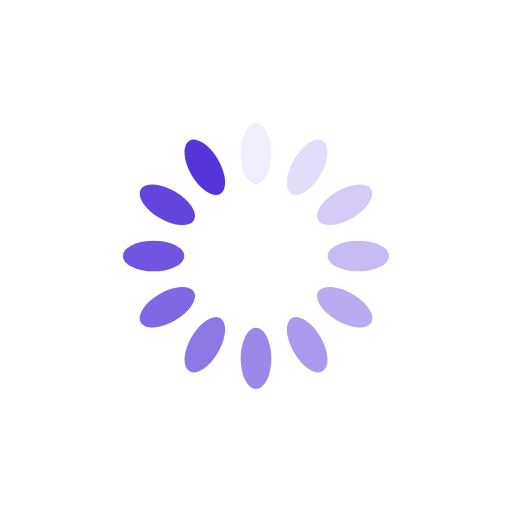
t = 0.00 s
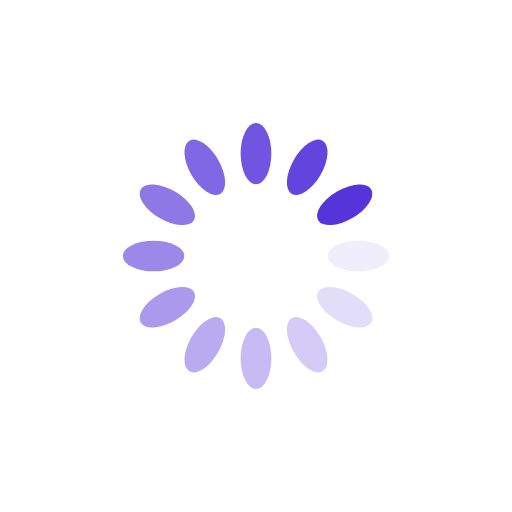
t = 0.25 s
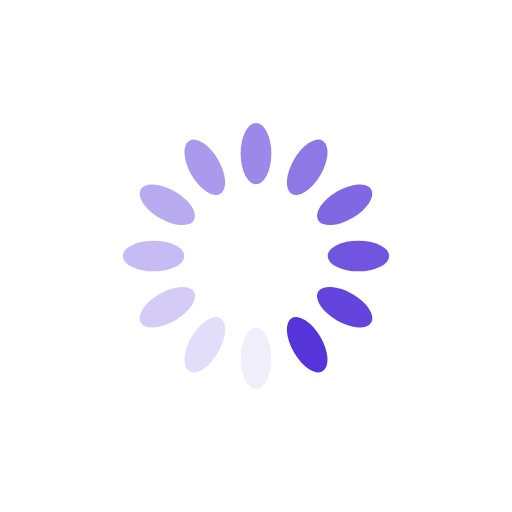
t = 0.50 s
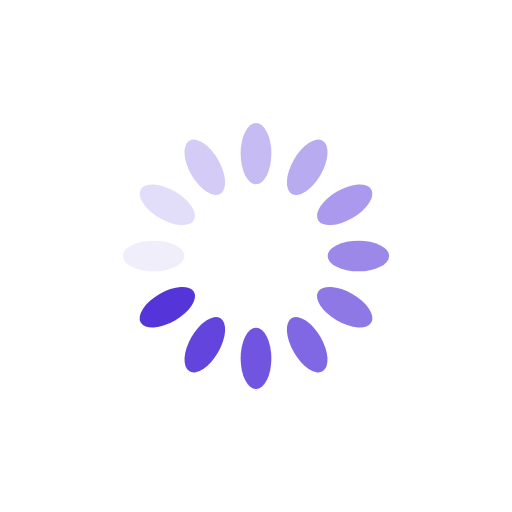
t = 0.75 s

The animated SVG that drew these frames (rendered in a browser with its animation timeline set to each time). Animation: 12 SMIL elements (animate=12); one cycle of 1.00 s, repeats indefinitely.

<?xml version="1.0" encoding="utf-8"?>
<svg xmlns="http://www.w3.org/2000/svg" xmlns:xlink="http://www.w3.org/1999/xlink" style="margin: auto; background: rgb(255, 255, 255); display: block; shape-rendering: auto; animation-play-state: running; animation-delay: 0s;" width="200px" height="200px" viewBox="0 0 100 100" preserveAspectRatio="xMidYMid">
<g transform="rotate(0 50 50)" style="animation-play-state: running; animation-delay: 0s;">
  <rect x="47" y="24" rx="3" ry="6" width="6" height="12" fill="#5534da" style="animation-play-state: running; animation-delay: 0s;">
    <animate attributeName="opacity" values="1;0" keyTimes="0;1" dur="1s" begin="-0.9166666666666666s" repeatCount="indefinite" style="animation-play-state: running; animation-delay: 0s;"></animate>
  </rect>
</g><g transform="rotate(30 50 50)" style="animation-play-state: running; animation-delay: 0s;">
  <rect x="47" y="24" rx="3" ry="6" width="6" height="12" fill="#5534da" style="animation-play-state: running; animation-delay: 0s;">
    <animate attributeName="opacity" values="1;0" keyTimes="0;1" dur="1s" begin="-0.8333333333333334s" repeatCount="indefinite" style="animation-play-state: running; animation-delay: 0s;"></animate>
  </rect>
</g><g transform="rotate(60 50 50)" style="animation-play-state: running; animation-delay: 0s;">
  <rect x="47" y="24" rx="3" ry="6" width="6" height="12" fill="#5534da" style="animation-play-state: running; animation-delay: 0s;">
    <animate attributeName="opacity" values="1;0" keyTimes="0;1" dur="1s" begin="-0.75s" repeatCount="indefinite" style="animation-play-state: running; animation-delay: 0s;"></animate>
  </rect>
</g><g transform="rotate(90 50 50)" style="animation-play-state: running; animation-delay: 0s;">
  <rect x="47" y="24" rx="3" ry="6" width="6" height="12" fill="#5534da" style="animation-play-state: running; animation-delay: 0s;">
    <animate attributeName="opacity" values="1;0" keyTimes="0;1" dur="1s" begin="-0.6666666666666666s" repeatCount="indefinite" style="animation-play-state: running; animation-delay: 0s;"></animate>
  </rect>
</g><g transform="rotate(120 50 50)" style="animation-play-state: running; animation-delay: 0s;">
  <rect x="47" y="24" rx="3" ry="6" width="6" height="12" fill="#5534da" style="animation-play-state: running; animation-delay: 0s;">
    <animate attributeName="opacity" values="1;0" keyTimes="0;1" dur="1s" begin="-0.5833333333333334s" repeatCount="indefinite" style="animation-play-state: running; animation-delay: 0s;"></animate>
  </rect>
</g><g transform="rotate(150 50 50)" style="animation-play-state: running; animation-delay: 0s;">
  <rect x="47" y="24" rx="3" ry="6" width="6" height="12" fill="#5534da" style="animation-play-state: running; animation-delay: 0s;">
    <animate attributeName="opacity" values="1;0" keyTimes="0;1" dur="1s" begin="-0.5s" repeatCount="indefinite" style="animation-play-state: running; animation-delay: 0s;"></animate>
  </rect>
</g><g transform="rotate(180 50 50)" style="animation-play-state: running; animation-delay: 0s;">
  <rect x="47" y="24" rx="3" ry="6" width="6" height="12" fill="#5534da" style="animation-play-state: running; animation-delay: 0s;">
    <animate attributeName="opacity" values="1;0" keyTimes="0;1" dur="1s" begin="-0.4166666666666667s" repeatCount="indefinite" style="animation-play-state: running; animation-delay: 0s;"></animate>
  </rect>
</g><g transform="rotate(210 50 50)" style="animation-play-state: running; animation-delay: 0s;">
  <rect x="47" y="24" rx="3" ry="6" width="6" height="12" fill="#5534da" style="animation-play-state: running; animation-delay: 0s;">
    <animate attributeName="opacity" values="1;0" keyTimes="0;1" dur="1s" begin="-0.3333333333333333s" repeatCount="indefinite" style="animation-play-state: running; animation-delay: 0s;"></animate>
  </rect>
</g><g transform="rotate(240 50 50)" style="animation-play-state: running; animation-delay: 0s;">
  <rect x="47" y="24" rx="3" ry="6" width="6" height="12" fill="#5534da" style="animation-play-state: running; animation-delay: 0s;">
    <animate attributeName="opacity" values="1;0" keyTimes="0;1" dur="1s" begin="-0.25s" repeatCount="indefinite" style="animation-play-state: running; animation-delay: 0s;"></animate>
  </rect>
</g><g transform="rotate(270 50 50)" style="animation-play-state: running; animation-delay: 0s;">
  <rect x="47" y="24" rx="3" ry="6" width="6" height="12" fill="#5534da" style="animation-play-state: running; animation-delay: 0s;">
    <animate attributeName="opacity" values="1;0" keyTimes="0;1" dur="1s" begin="-0.16666666666666666s" repeatCount="indefinite" style="animation-play-state: running; animation-delay: 0s;"></animate>
  </rect>
</g><g transform="rotate(300 50 50)" style="animation-play-state: running; animation-delay: 0s;">
  <rect x="47" y="24" rx="3" ry="6" width="6" height="12" fill="#5534da" style="animation-play-state: running; animation-delay: 0s;">
    <animate attributeName="opacity" values="1;0" keyTimes="0;1" dur="1s" begin="-0.08333333333333333s" repeatCount="indefinite" style="animation-play-state: running; animation-delay: 0s;"></animate>
  </rect>
</g><g transform="rotate(330 50 50)" style="animation-play-state: running; animation-delay: 0s;">
  <rect x="47" y="24" rx="3" ry="6" width="6" height="12" fill="#5534da" style="animation-play-state: running; animation-delay: 0s;">
    <animate attributeName="opacity" values="1;0" keyTimes="0;1" dur="1s" begin="0s" repeatCount="indefinite" style="animation-play-state: running; animation-delay: 0s;"></animate>
  </rect>
</g>
<!-- [ldio] generated by https://loading.io/ --></svg>